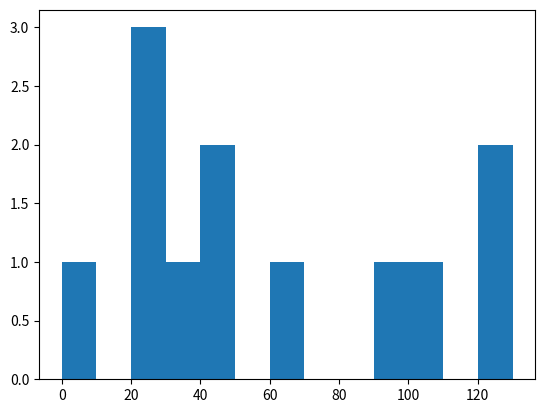

Generate this figure with matplotlib:
import matplotlib.pyplot as plt

ages  = [22,65,45,21,22,34,42,4,99,101,120,122]
bins  = [0,10,20,30,40,50,60,70,80,90,100,110,120,130]

plt.hist(ages, bins,histtype = 'stepfilled', rwidth = 0.5)
plt.show()